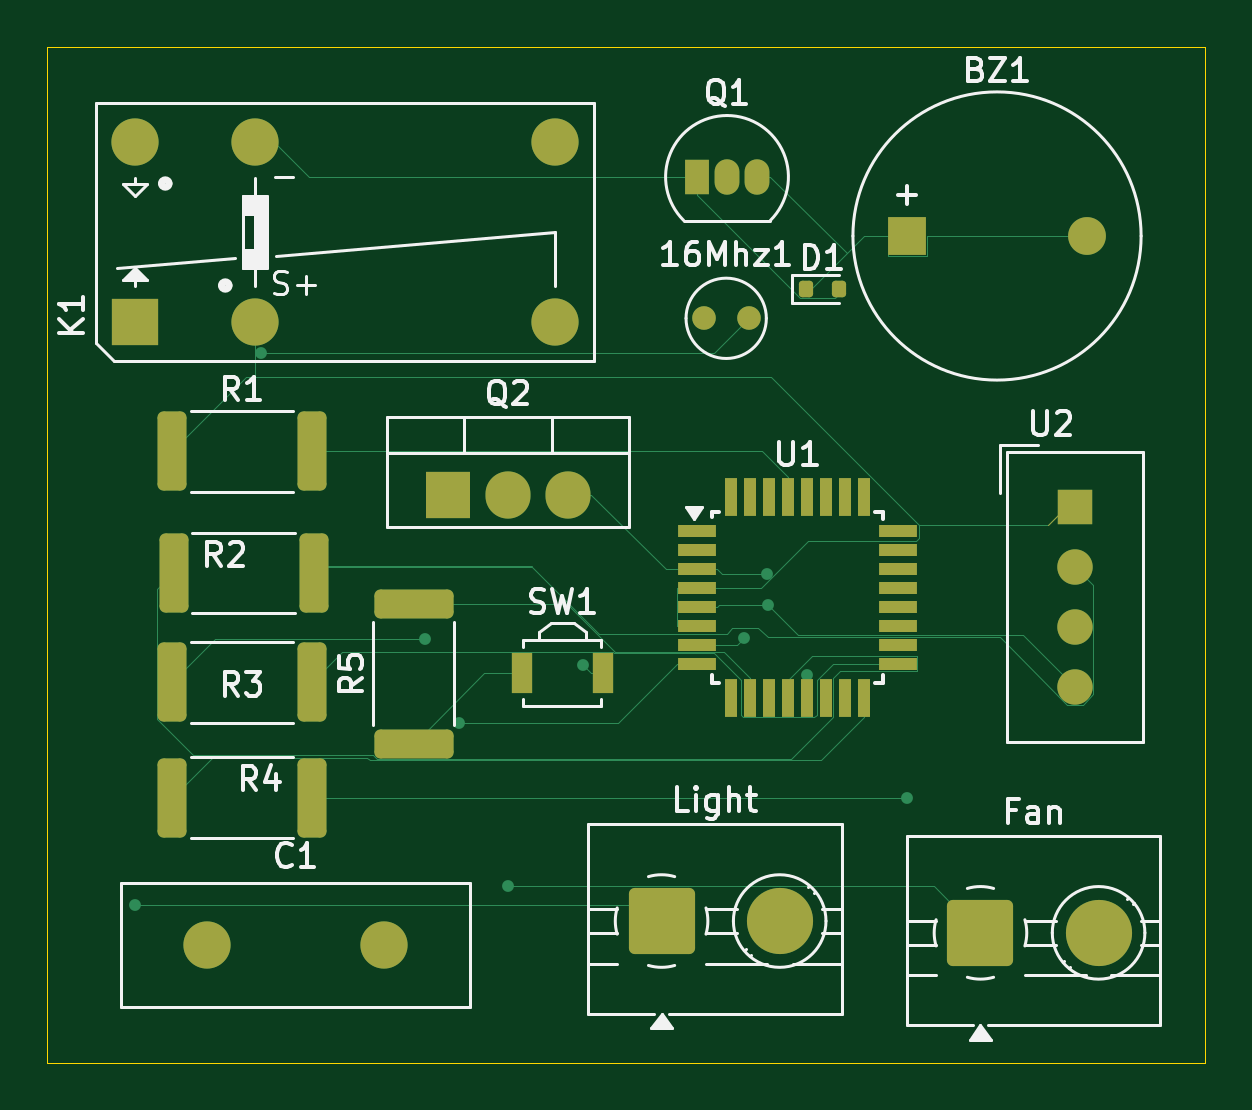
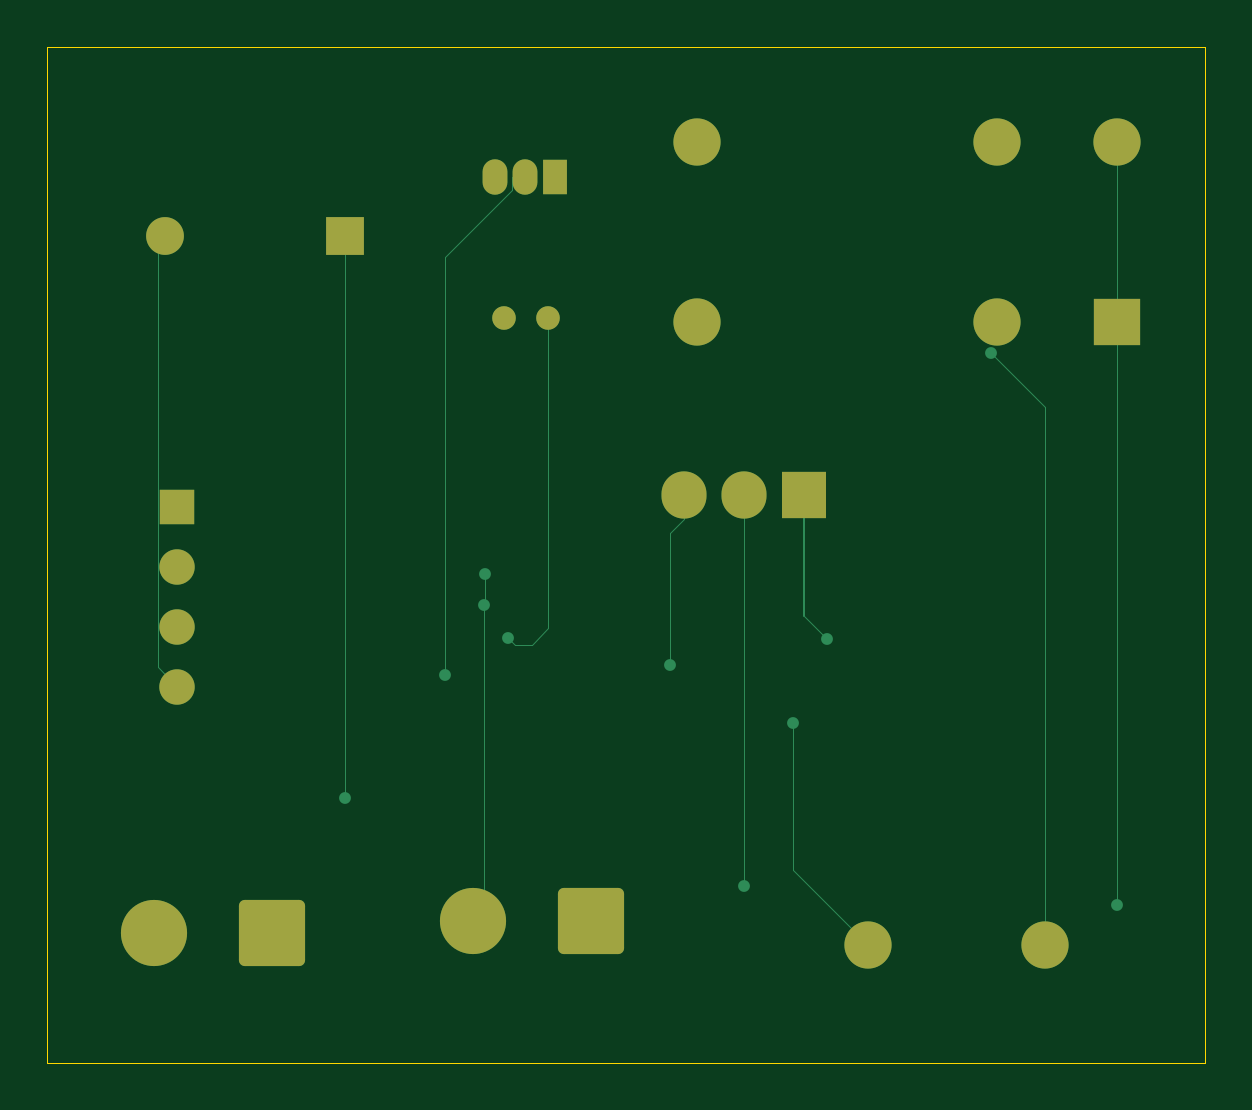
Circuit board: 9 layer files. Board 49.0 x 43.0 mm.
- bottom_copper: incubator-B_Cu.gbr (5942 bytes)
- bottom_mask: incubator-B_Mask.gbr (2289 bytes)
- paste: incubator-B_Paste.gbr (452 bytes)
- bottom_silk: incubator-B_Silkscreen.gbr (453 bytes)
- outline: incubator-Edge_Cuts.gbr (606 bytes)
- top_copper: incubator-F_Cu.gbr (14587 bytes)
- top_mask: incubator-F_Mask.gbr (4092 bytes)
- paste: incubator-F_Paste.gbr (2721 bytes)
- top_silk: incubator-F_Silkscreen.gbr (29342 bytes)

=== bottom_copper: incubator-B_Cu.gbr (5942 bytes, source omitted) ===
=== bottom_mask: incubator-B_Mask.gbr (2289 bytes, source withheld) ===
=== paste: incubator-B_Paste.gbr ===
%TF.GenerationSoftware,KiCad,Pcbnew,9.0.0*%
%TF.CreationDate,2025-03-27T13:05:49+05:30*%
%TF.ProjectId,incubator,696e6375-6261-4746-9f72-2e6b69636164,rev?*%
%TF.SameCoordinates,Original*%
%TF.FileFunction,Paste,Bot*%
%TF.FilePolarity,Positive*%
%FSLAX46Y46*%
G04 Gerber Fmt 4.6, Leading zero omitted, Abs format (unit mm)*
G04 Created by KiCad (PCBNEW 9.0.0) date 2025-03-27 13:05:49*
%MOMM*%
%LPD*%
G01*
G04 APERTURE LIST*
G04 APERTURE END LIST*
M02*

=== bottom_silk: incubator-B_Silkscreen.gbr ===
%TF.GenerationSoftware,KiCad,Pcbnew,9.0.0*%
%TF.CreationDate,2025-03-27T13:05:49+05:30*%
%TF.ProjectId,incubator,696e6375-6261-4746-9f72-2e6b69636164,rev?*%
%TF.SameCoordinates,Original*%
%TF.FileFunction,Legend,Bot*%
%TF.FilePolarity,Positive*%
%FSLAX46Y46*%
G04 Gerber Fmt 4.6, Leading zero omitted, Abs format (unit mm)*
G04 Created by KiCad (PCBNEW 9.0.0) date 2025-03-27 13:05:49*
%MOMM*%
%LPD*%
G01*
G04 APERTURE LIST*
G04 APERTURE END LIST*
M02*

=== outline: incubator-Edge_Cuts.gbr ===
%TF.GenerationSoftware,KiCad,Pcbnew,9.0.0*%
%TF.CreationDate,2025-03-27T13:05:49+05:30*%
%TF.ProjectId,incubator,696e6375-6261-4746-9f72-2e6b69636164,rev?*%
%TF.SameCoordinates,Original*%
%TF.FileFunction,Profile,NP*%
%FSLAX46Y46*%
G04 Gerber Fmt 4.6, Leading zero omitted, Abs format (unit mm)*
G04 Created by KiCad (PCBNEW 9.0.0) date 2025-03-27 13:05:49*
%MOMM*%
%LPD*%
G01*
G04 APERTURE LIST*
%TA.AperFunction,Profile*%
%ADD10C,0.050000*%
%TD*%
G04 APERTURE END LIST*
D10*
X73000000Y-64500000D02*
X122000000Y-64500000D01*
X122000000Y-107500000D01*
X73000000Y-107500000D01*
X73000000Y-64500000D01*
M02*

=== top_copper: incubator-F_Cu.gbr (14587 bytes, source omitted) ===
=== top_mask: incubator-F_Mask.gbr ===
%TF.GenerationSoftware,KiCad,Pcbnew,9.0.0*%
%TF.CreationDate,2025-03-27T13:05:49+05:30*%
%TF.ProjectId,incubator,696e6375-6261-4746-9f72-2e6b69636164,rev?*%
%TF.SameCoordinates,Original*%
%TF.FileFunction,Soldermask,Top*%
%TF.FilePolarity,Negative*%
%FSLAX46Y46*%
G04 Gerber Fmt 4.6, Leading zero omitted, Abs format (unit mm)*
G04 Created by KiCad (PCBNEW 9.0.0) date 2025-03-27 13:05:49*
%MOMM*%
%LPD*%
G01*
G04 APERTURE LIST*
G04 Aperture macros list*
%AMRoundRect*
0 Rectangle with rounded corners*
0 $1 Rounding radius*
0 $2 $3 $4 $5 $6 $7 $8 $9 X,Y pos of 4 corners*
0 Add a 4 corners polygon primitive as box body*
4,1,4,$2,$3,$4,$5,$6,$7,$8,$9,$2,$3,0*
0 Add four circle primitives for the rounded corners*
1,1,$1+$1,$2,$3*
1,1,$1+$1,$4,$5*
1,1,$1+$1,$6,$7*
1,1,$1+$1,$8,$9*
0 Add four rect primitives between the rounded corners*
20,1,$1+$1,$2,$3,$4,$5,0*
20,1,$1+$1,$4,$5,$6,$7,0*
20,1,$1+$1,$6,$7,$8,$9,0*
20,1,$1+$1,$8,$9,$2,$3,0*%
G04 Aperture macros list end*
%ADD10RoundRect,0.250001X-1.149999X-1.149999X1.149999X-1.149999X1.149999X1.149999X-1.149999X1.149999X0*%
%ADD11C,2.800000*%
%ADD12R,1.600000X0.550000*%
%ADD13R,0.550000X1.600000*%
%ADD14RoundRect,0.250000X-0.362500X-1.425000X0.362500X-1.425000X0.362500X1.425000X-0.362500X1.425000X0*%
%ADD15R,1.905000X2.000000*%
%ADD16O,1.905000X2.000000*%
%ADD17RoundRect,0.250000X1.425000X-0.362500X1.425000X0.362500X-1.425000X0.362500X-1.425000X-0.362500X0*%
%ADD18C,1.000000*%
%ADD19R,1.050000X1.500000*%
%ADD20O,1.050000X1.500000*%
%ADD21RoundRect,0.150000X0.150000X0.200000X-0.150000X0.200000X-0.150000X-0.200000X0.150000X-0.200000X0*%
%ADD22C,2.000000*%
%ADD23R,1.600000X1.600000*%
%ADD24C,1.600000*%
%ADD25R,0.900000X1.700000*%
%ADD26R,1.500000X1.500000*%
%ADD27C,1.500000*%
%ADD28R,2.000000X2.000000*%
%ADD29C,0.020000*%
G04 APERTURE END LIST*
D10*
%TO.C,Fan*%
X112500000Y-102000000D03*
D11*
X117500000Y-102000000D03*
%TD*%
D12*
%TO.C,U1*%
X100500000Y-85000000D03*
X100500000Y-85800000D03*
X100500000Y-86600000D03*
X100500000Y-87400000D03*
X100500000Y-88200000D03*
X100500000Y-89000000D03*
X100500000Y-89800000D03*
X100500000Y-90600000D03*
D13*
X101950000Y-92050000D03*
X102750000Y-92050000D03*
X103550000Y-92050000D03*
X104350000Y-92050000D03*
X105150000Y-92050000D03*
X105950000Y-92050000D03*
X106750000Y-92050000D03*
X107550000Y-92050000D03*
D12*
X109000000Y-90600000D03*
X109000000Y-89800000D03*
X109000000Y-89000000D03*
X109000000Y-88200000D03*
X109000000Y-87400000D03*
X109000000Y-86600000D03*
X109000000Y-85800000D03*
X109000000Y-85000000D03*
D13*
X107550000Y-83550000D03*
X106750000Y-83550000D03*
X105950000Y-83550000D03*
X105150000Y-83550000D03*
X104350000Y-83550000D03*
X103550000Y-83550000D03*
X102750000Y-83550000D03*
X101950000Y-83550000D03*
%TD*%
D14*
%TO.C,R4*%
X78272500Y-96285000D03*
X84197500Y-96285000D03*
%TD*%
D15*
%TO.C,Q2*%
X89960000Y-83445000D03*
D16*
X92500000Y-83445000D03*
X95040000Y-83445000D03*
%TD*%
D17*
%TO.C,R5*%
X88500000Y-94000000D03*
X88500000Y-88075000D03*
%TD*%
D18*
%TO.C,16Mhz1*%
X100785000Y-75985000D03*
X102685000Y-75985000D03*
%TD*%
D19*
%TO.C,Q1*%
X100500000Y-70000000D03*
D20*
X101770000Y-70000000D03*
X103040000Y-70000000D03*
%TD*%
D14*
%TO.C,R1*%
X78272500Y-81615000D03*
X84197500Y-81615000D03*
%TD*%
D21*
%TO.C,D1*%
X105100000Y-74735000D03*
X106500000Y-74735000D03*
%TD*%
D22*
%TO.C,C1*%
X79750000Y-102500000D03*
X87250000Y-102500000D03*
%TD*%
D14*
%TO.C,R3*%
X78272500Y-91395000D03*
X84197500Y-91395000D03*
%TD*%
D23*
%TO.C,BZ1*%
X109400000Y-72500000D03*
D24*
X117000000Y-72500000D03*
%TD*%
D14*
%TO.C,R2*%
X78340000Y-86770000D03*
X84265000Y-86770000D03*
%TD*%
D25*
%TO.C,SW1*%
X93100000Y-91000000D03*
X96500000Y-91000000D03*
%TD*%
D10*
%TO.C,Light*%
X99000000Y-101500000D03*
D11*
X104000000Y-101500000D03*
%TD*%
D26*
%TO.C,U2*%
X116500000Y-83960000D03*
D27*
X116500000Y-86500000D03*
X116500000Y-89040000D03*
X116500000Y-91580000D03*
%TD*%
D22*
%TO.C,K1*%
X94500000Y-76120000D03*
D28*
X76720000Y-76120000D03*
D22*
X76720000Y-68500000D03*
X81800000Y-76120000D03*
X81800000Y-68500000D03*
X94500000Y-68500000D03*
%TD*%
D29*
X115346100Y-84723100D02*
X116109200Y-83960000D01*
M02*

=== paste: incubator-F_Paste.gbr (2721 bytes, source withheld) ===
=== top_silk: incubator-F_Silkscreen.gbr (29342 bytes, source omitted) ===
